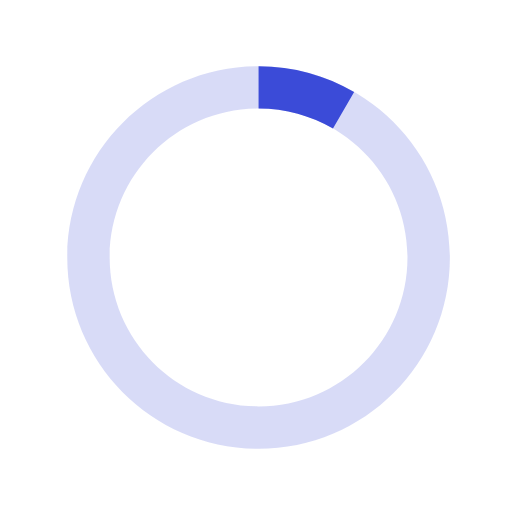
t = 0.00 s
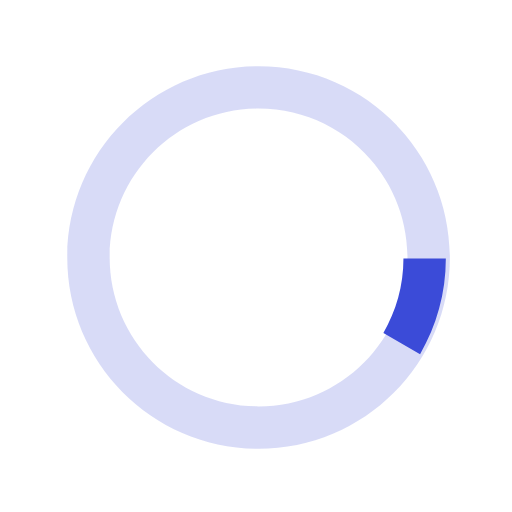
t = 0.25 s
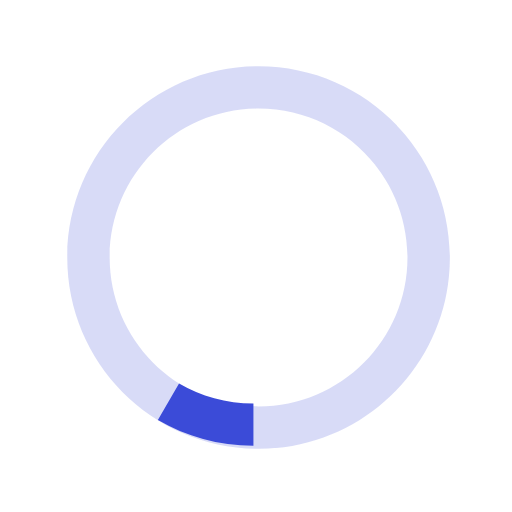
t = 0.50 s
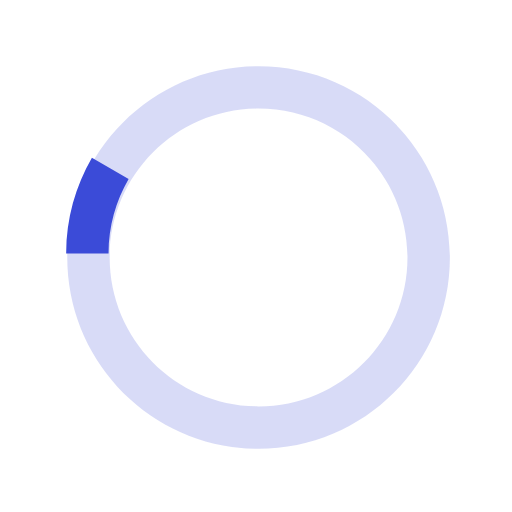
t = 0.75 s

The animated SVG that drew these frames (rendered in a browser with its animation timeline set to each time). Animation: 1 SMIL element (animateTransform=1); one cycle of 1.00 s, repeats indefinitely.

<svg version="1.1" id="loader-1" xmlns="http://www.w3.org/2000/svg" xmlns:xlink="http://www.w3.org/1999/xlink" x="0px"
  y="0px" width="80px" height="80px" viewBox="0 0 40 40" enable-background="new 0 0 40 40" xml:space="preserve">
  <path opacity="0.2" fill="#3B4BD8"
    d="M20.201,5.169c-8.254,0-14.946,6.692-14.946,14.946c0,8.255,6.692,14.946,14.946,14.946
    s14.946-6.691,14.946-14.946C35.146,11.861,28.455,5.169,20.201,5.169z M20.201,31.749c-6.425,0-11.634-5.208-11.634-11.634
    c0-6.425,5.209-11.634,11.634-11.634c6.425,0,11.633,5.209,11.633,11.634C31.834,26.541,26.626,31.749,20.201,31.749z" />
  <path fill="#3B4BD8" d="M26.013,10.047l1.654-2.866c-2.198-1.272-4.743-2.012-7.466-2.012h0v3.312h0
    C22.32,8.481,24.301,9.057,26.013,10.047z">
    <animateTransform attributeType="xml" attributeName="transform" type="rotate" from="0 20 20" to="360 20 20" dur="1s"
      repeatCount="indefinite" />
  </path>
</svg>
